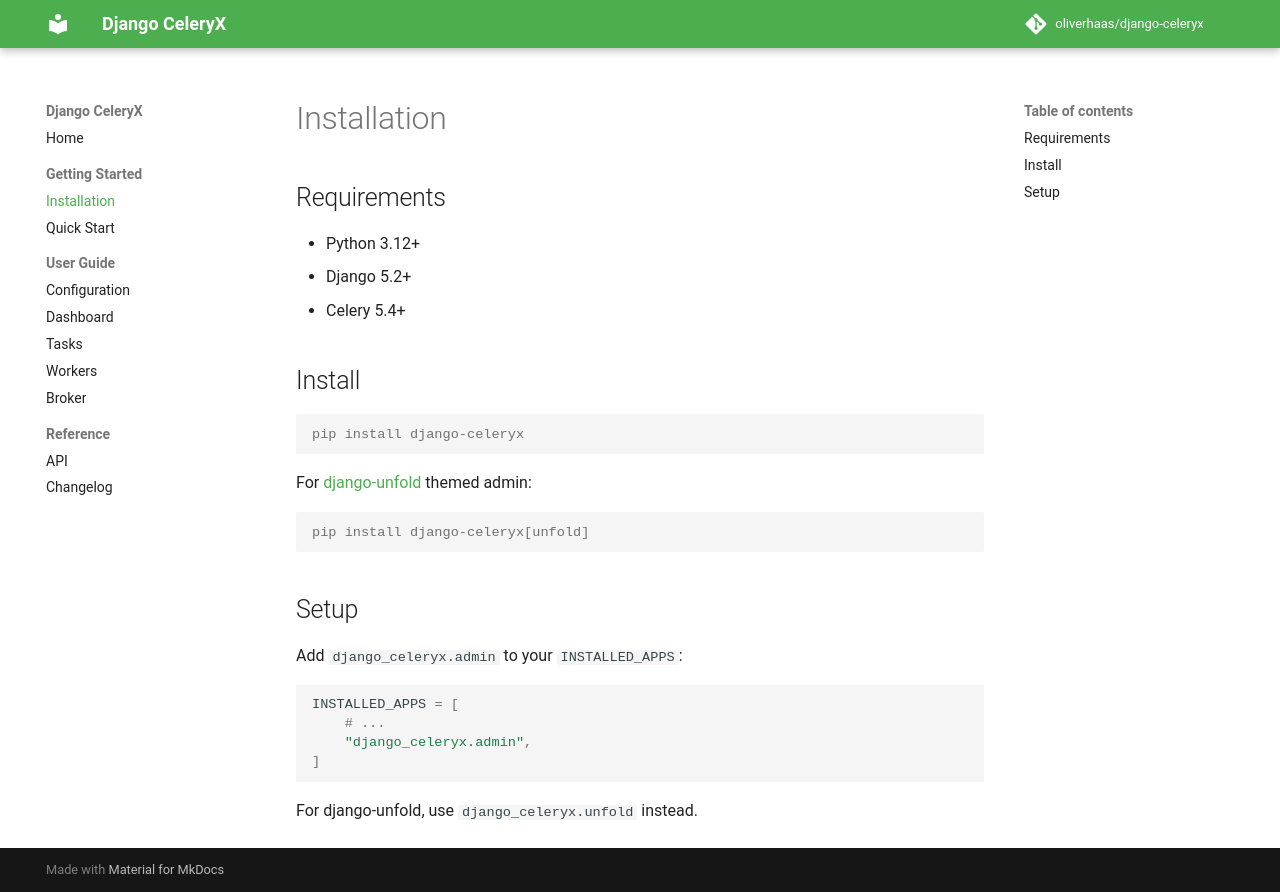

repository: oliverhaas/django-celeryx · page: 0.1.0a2/getting-started/installation/index.html · generator: mkdocs

# Installation

## Requirements

- Python 3.12+
- Django 5.2+
- Celery 5.4+

## Install

```console
pip install django-celeryx
```

For [django-unfold](https://github.com/unfoldadmin/django-unfold) themed admin:

```console
pip install django-celeryx[unfold]
```

## Setup

Add `django_celeryx.admin` to your `INSTALLED_APPS`:

```python
INSTALLED_APPS = [
    # ...
    "django_celeryx.admin",
]
```

For django-unfold, use `django_celeryx.unfold` instead.
